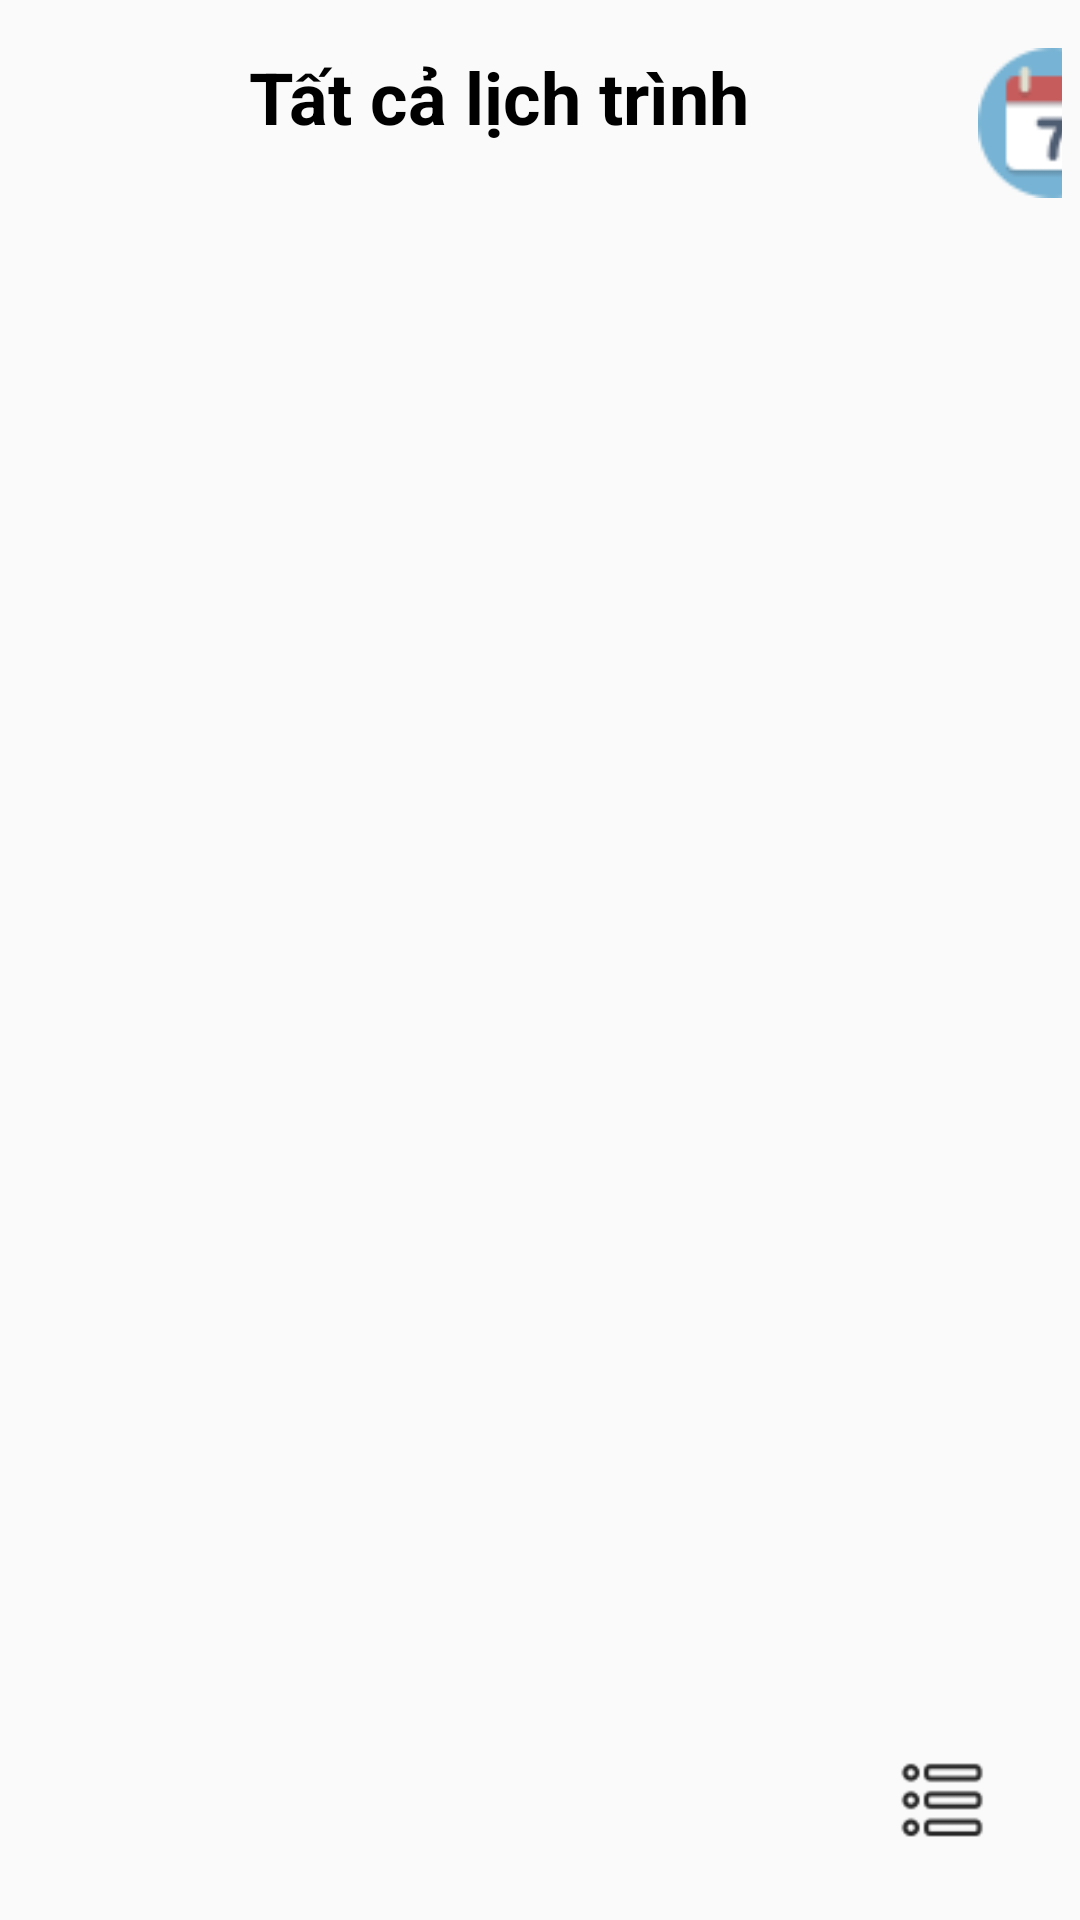

Produce the Android XML layout that renders to this screen, including the resource entries it uses.
<!-- AndroidManifest.xml: application theme Theme.PersonalCalendarManagement -->
<!-- res/layout/activity_home.xml -->
<?xml version="1.0" encoding="utf-8"?>
<LinearLayout xmlns:android="http://schemas.android.com/apk/res/android"
    xmlns:app="http://schemas.android.com/apk/res-auto"
    xmlns:tools="http://schemas.android.com/tools"
    android:layout_width="match_parent"
    android:layout_height="match_parent"
    tools:context=".HomeActivity">

    <LinearLayout
        android:layout_width="match_parent"
        android:layout_height="match_parent"
        android:orientation="vertical"
        android:layout_margin="6dp">

        <LinearLayout
            android:layout_width="match_parent"
            android:layout_height="wrap_content"
            android:layout_marginTop="10dp"
            android:orientation="horizontal">

            <TextView
                android:id="@+id/textView2"
                android:layout_width="320dp"
                android:layout_height="wrap_content"
                android:textColor="@color/black"
                android:textSize="24dp"
                android:textStyle="bold"
                android:textAlignment="center"
                android:text="Tất cả lịch trình" />

            <ImageView
                android:id="@+id/imageView"
                android:layout_width="50dp"
                android:layout_height="wrap_content"
                android:scaleType="fitCenter"
                android:adjustViewBounds="true"
                app:srcCompat="@drawable/img_calendar" />
        </LinearLayout>

        <ListView
            android:id="@+id/lvSchedule"
            android:layout_width="match_parent"
            android:layout_height="500dp" />

        <ImageButton
            android:id="@+id/btnMenu"
            android:layout_width="wrap_content"
            android:layout_height="wrap_content"
            android:scaleType="fitCenter"
            android:layout_gravity="end"
            android:layout_margin="16dp"
            android:src="@drawable/img_menu"
            android:background="?attr/selectableItemBackground" />

    </LinearLayout>
</LinearLayout>
<!-- resources referenced by this layout -->
<resources>
  <color name="black">#FF000000</color>
  <!-- drawable img_calendar: png bitmap (drawable, 1431 bytes) -->
  <!-- drawable img_menu: png bitmap (drawable, 901 bytes) -->
  <style name="Theme.PersonalCalendarManagement" parent="Theme.AppCompat.Light.DarkActionBar">
          
          <item name="colorPrimary">@color/purple_500</item>
          <item name="colorPrimaryDark">@color/purple_700</item>
          <item name="colorAccent">@color/teal_200</item>
          
          <item name="windowActionBar">false</item>
          <item name="windowNoTitle">true</item>
      </style>
  <color name="purple_500">#FF6200EE</color>
  <color name="purple_700">#FF3700B3</color>
  <color name="teal_200">#FF03DAC5</color>
</resources>
